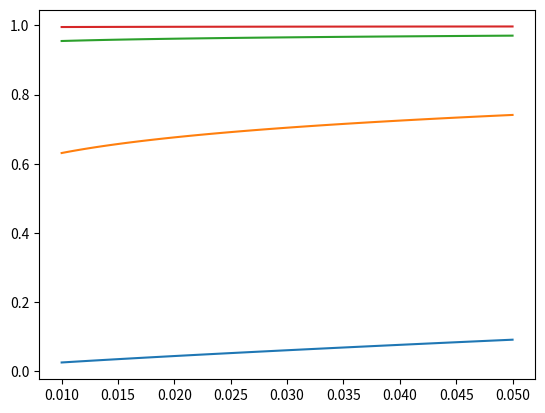
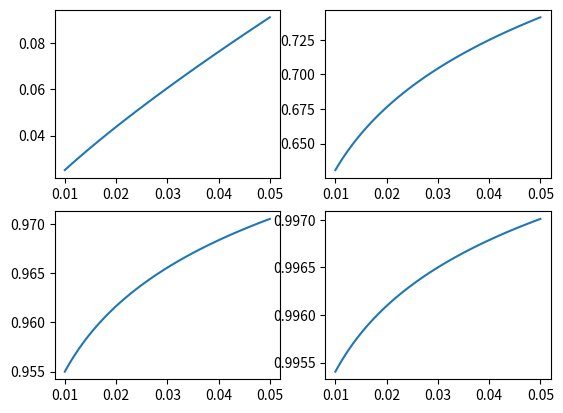

Source code (Python) for these figures, in order:
import matplotlib.pyplot as plt
import numpy as np

x = np.linspace(0.01,0.05,100)

y1 = x**(.8)
y2 = x**(.1)
y3 = x**(.01)
y4 = x**(.001)

fig = plt.figure()
plt.plot(x, y1)
plt.plot(x, y2)
plt.plot(x, y3)
plt.plot(x, y4)
plt.show()


fig, axs = plt.subplots(2,2)
axs[0,0].plot(x,y1)
axs[0,1].plot(x,y2)
axs[1,0].plot(x,y3)
axs[1,1].plot(x,y4)

fig.show()
